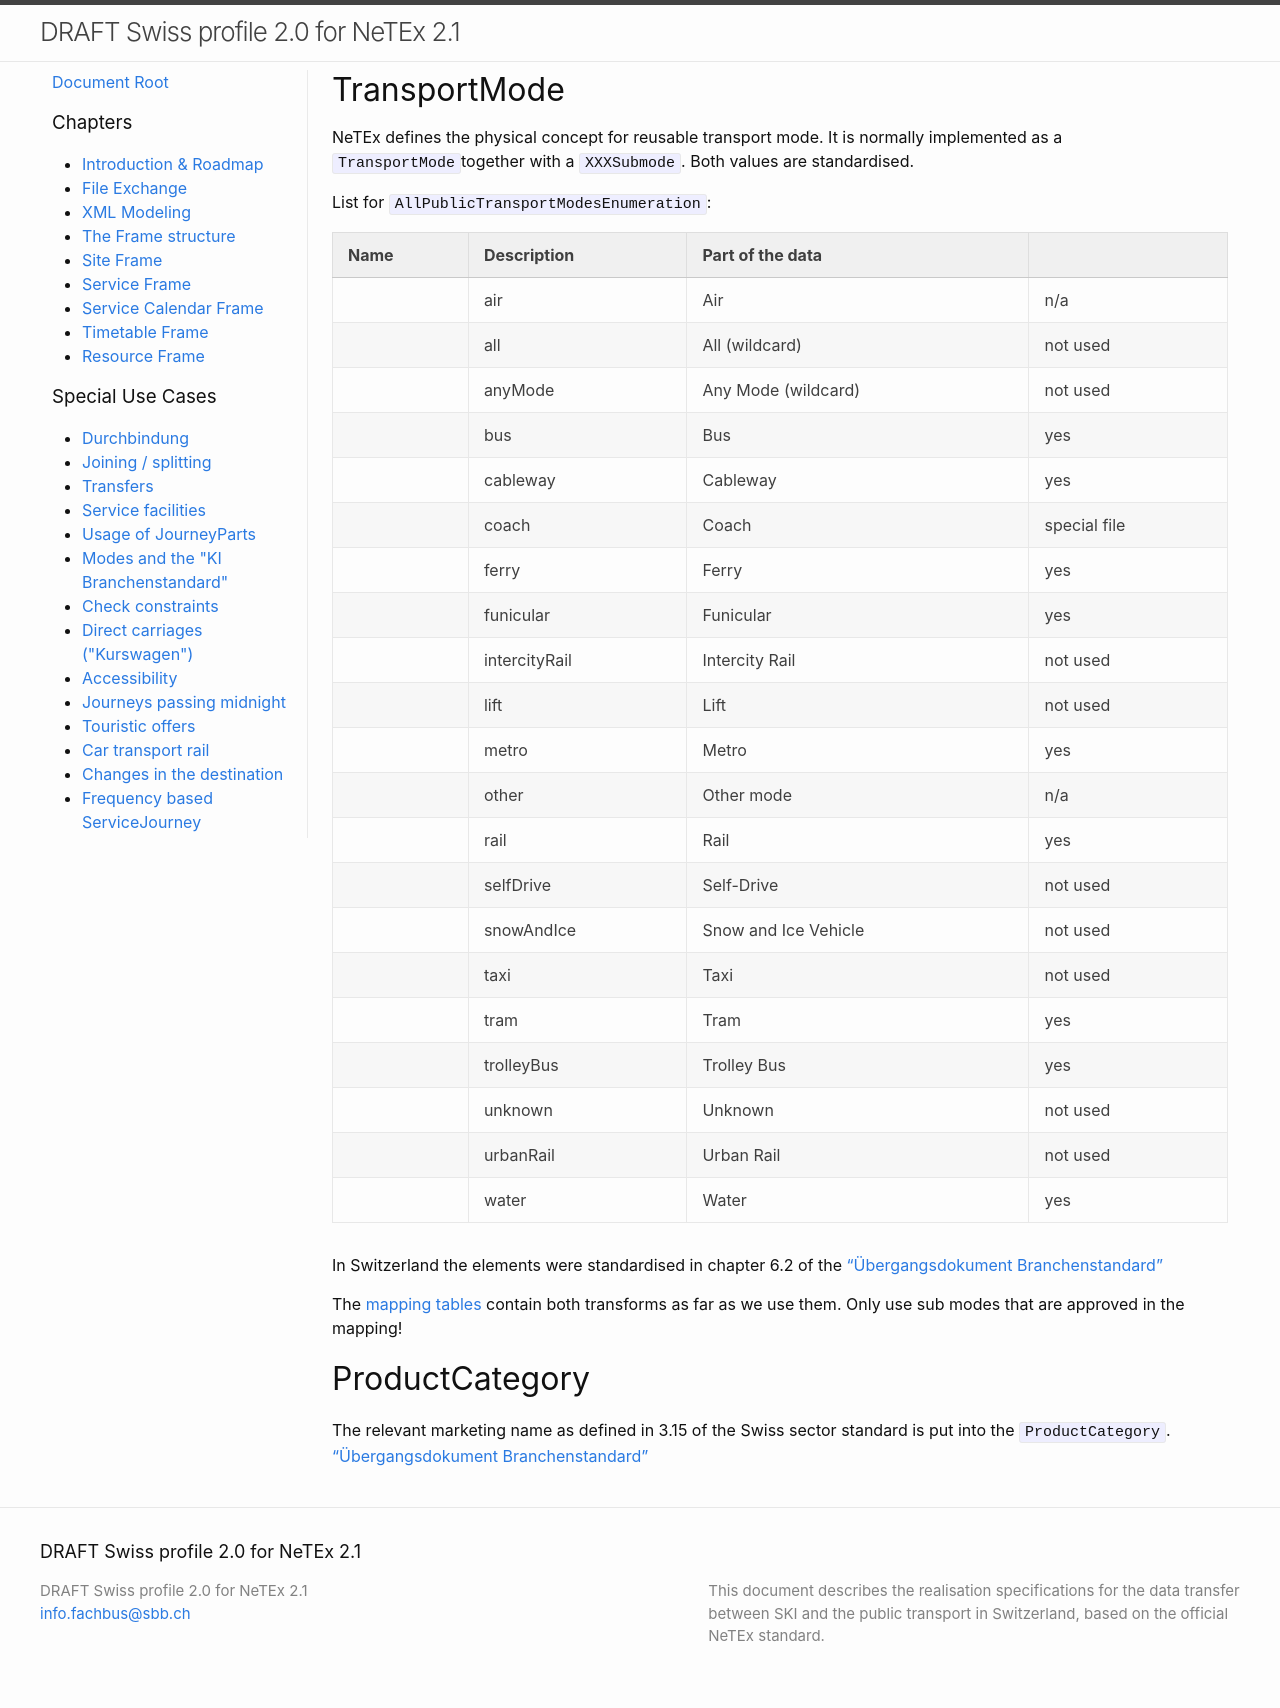

repository: openTdataCH/netexRealisationGuideSwitzerland · page: epiap/uc06_modes_submodes.html · generator: jekyll

# TransportMode
NeTEx definies the physical Model for reusable transport mode. It is normally implemented as a`TransportMode`together with a `XXXSubmode`. Both values area standardised.

List for `TransportModeEnumeration`:

| Name       | Description  | Part of the data |
|------------|--------------|------------------|
| air        | 	Air         | n/a              |
| bus        | 	Bus         | yes              |
| coach      | 	Coach       | special file     |
| funicular  | 	Funicular   | yes              |
| metro      | 	Metro       | yes              |
| rail       | 	Rail        | yes              |
| trolleyBus | 	Trolley Bus | yes              |
| tram       | 	Tram        | yes              |
| water      | 	Water       | yes              |
| cableway   | 	Cableway    | yes              |
| other      | 	Other mode  | n/a              |


In Switzerland the elements were standardised in chapter 6.2 of the ["Übergangsdokument Branchenstandard"](https://www.oev-info.ch/sites/default/files/2025-12/%C3%9Cbergangsdokument.pdf#page=26&zoom=100,91,541)

The [mapping tables](media/Mappingtabellen_NeTEx_v2.0.xls) contain both transforms as far as we use them.

# ProductCategory
The relevant marketing name as defined in 3.15 of the Swiss sector standard is put into the `ProductCategory`.
